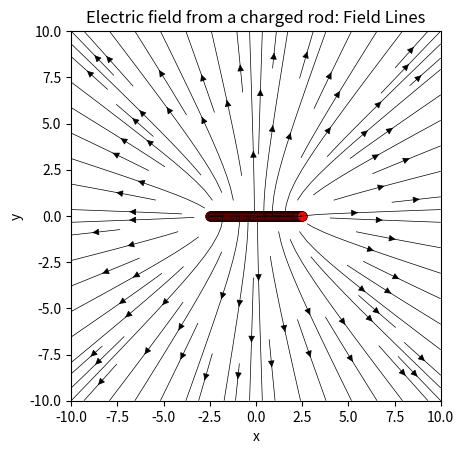

Here is the Python script that generated this plot:
import numpy as np
import matplotlib.pyplot as plt
from matplotlib.colors import LogNorm

def E_field_point_charges(X, Y, charges):
    Ex, Ey = np.zeros_like(X), np.zeros_like(Y)
    for charge in charges:
        dx = X - charge["pos"][0]
        dy = Y - charge["pos"][1]
        r2 = dx**2 + dy**2
        r3 = np.maximum(r2**1.5, 1e-10)  # Avoid division by zero
        Ex += charge["q"] * dx / r3
        Ey += charge["q"] * dy / r3
    return Ex, Ey

# Simple model to show electric field from a charged rod along x.
rod_length = 5
num_charges = 100
rod_charges = [
    {
        "q": 1.0,
        "pos": np.array([-rod_length / 2 + i * rod_length / (num_charges - 1), 0]),
    }
    for i in range(num_charges)
]

x = np.linspace(-10, 10, 400)
y = np.linspace(-10, 10, 400)
X, Y = np.meshgrid(x, y)
Ex, Ey = E_field_point_charges(X, Y, rod_charges)
E = np.sqrt(Ex**2 + Ey**2)
angle = np.arctan2(Ey, Ex)  # range [-pi, pi]

show_field_lines = True
show_field_direction = False
show_field_magnitude = False

# Plotting
fig, ax = plt.subplots()
for charge in rod_charges:
    ax.scatter(
        *charge["pos"],
        c="red" if charge["q"] > 0 else "blue",
        s=50,
        edgecolors="k",
        linewidths=0.5,
    )

title_str = "Electric field from a charged rod: "
if show_field_lines:
    ax.streamplot(X, Y, Ex, Ey, color="k", density=1, linewidth=0.5)
    title_str += "Field Lines"
if show_field_direction:
    ax.imshow(
        angle,
        extent=(x.min(), x.max(), y.min(), y.max()),
        origin="lower",
        cmap="hsv",
    )
    title_str += " with field direction"
elif show_field_magnitude:
    im = ax.imshow(
        E,
        extent=(x.min(), x.max(), y.min(), y.max()),
        origin="lower",
        cmap="inferno",
        norm=LogNorm(vmin=1e-3, vmax=E.max()),
    )
    plt.colorbar(im, ax=ax, label="Field Magnitude")
    title_str += " with field magnitude"
ax.set_aspect("equal")
ax.set_xlabel("x")
ax.set_ylabel("y")
ax.set_title(title_str)
plt.show()
